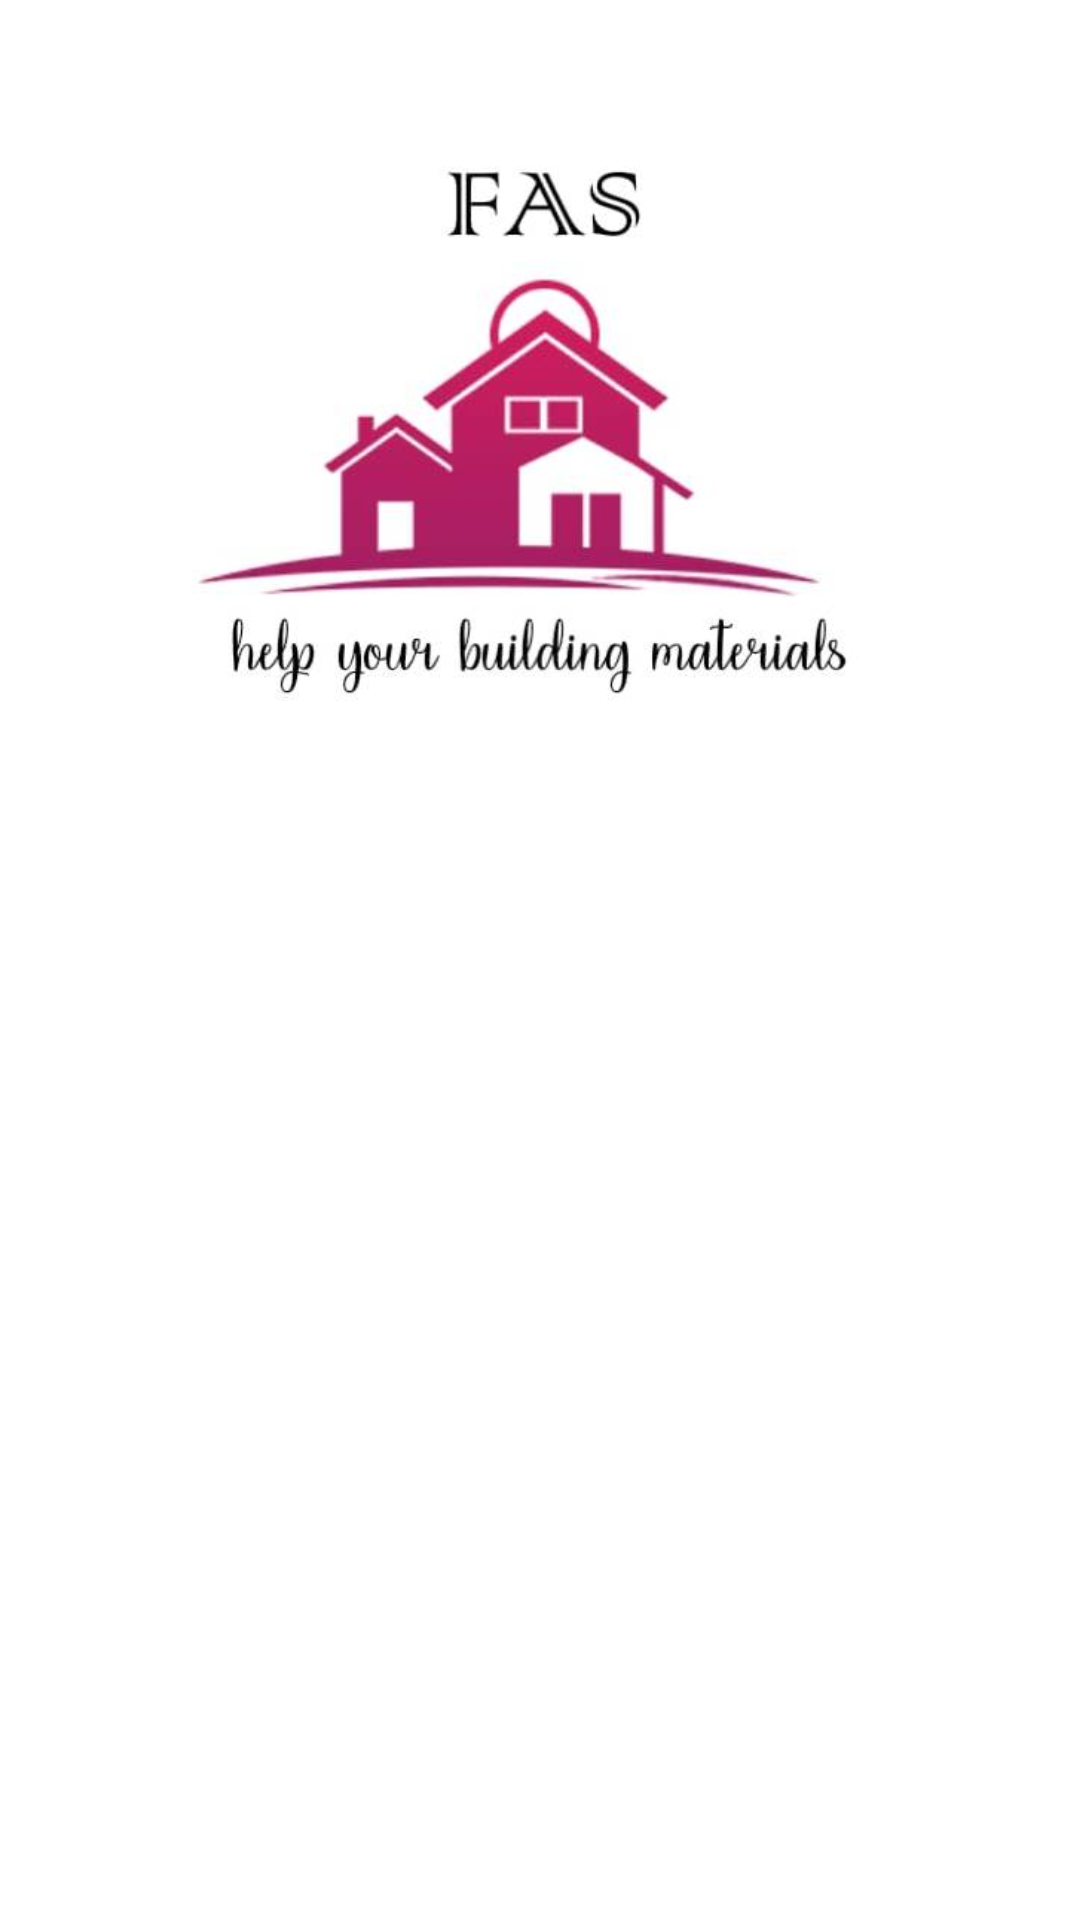

Here is an Android app screen rendered from its layout file. Give the layout XML and the strings, colors and styles it references.
<!-- AndroidManifest.xml: application theme Theme.Bangunfas -->
<!-- res/layout/nav_header.xml -->
<?xml version="1.0" encoding="utf-8"?>
<androidx.constraintlayout.widget.ConstraintLayout xmlns:android="http://schemas.android.com/apk/res/android"
    android:layout_width="match_parent"
    android:layout_height="match_parent"
    xmlns:app="http://schemas.android.com/apk/res-auto">

    <ImageView
        android:id="@+id/headerImage"
        android:layout_width="312dp"
        android:layout_height="306dp"
        android:scaleType="centerInside"
        android:src="@drawable/logoku"
        app:layout_constraintBottom_toBottomOf="parent"
        app:layout_constraintEnd_toEndOf="parent"
        app:layout_constraintStart_toStartOf="parent"
        app:layout_constraintTop_toTopOf="parent"
        app:layout_constraintVertical_bias="0.0" />

</androidx.constraintlayout.widget.ConstraintLayout>
<!-- resources referenced by this layout -->
<resources>
  <!-- drawable logoku: jpeg bitmap (drawable, 18405 bytes) -->
  <style name="Theme.Bangunfas" parent="Theme.MaterialComponents.DayNight.DarkActionBar">
          
          <item name="colorPrimary">@color/purple_500</item>
          <item name="colorPrimaryVariant">@color/purple_700</item>
          <item name="colorOnPrimary">@color/white</item>
          
          <item name="colorSecondary">@color/teal_200</item>
          <item name="colorSecondaryVariant">@color/teal_700</item>
          <item name="colorOnSecondary">@color/black</item>
          
          <item name="android:statusBarColor" tools:targetApi="l">?attr/colorPrimaryVariant</item>
          
      </style>
  <color name="purple_500">#1597BB</color>
  <color name="purple_700">#FF3700B3</color>
  <color name="white">#FFFFFFFF</color>
  <color name="teal_200">#FF03DAC5</color>
  <color name="teal_700">#FF018786</color>
  <color name="black">#FF000000</color>
</resources>
